Run: headless pygame with SDL's dummy video driver; simulated clock (each Clock.tick advances the game by its frame time, no real sleeping); random seed 0; keys injected as events and as key.get_pressed() state; no mouse input.
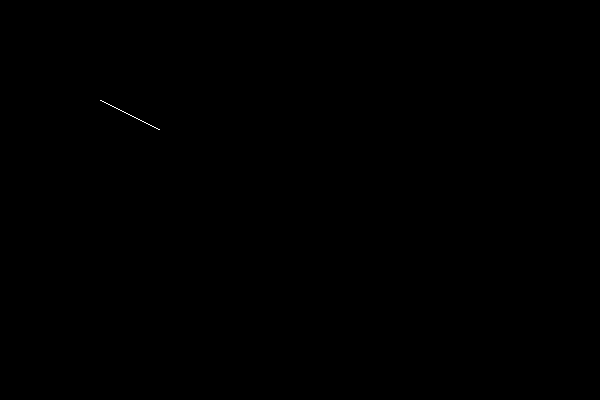
Frame 1 of 3 · flips 1–60 · no input
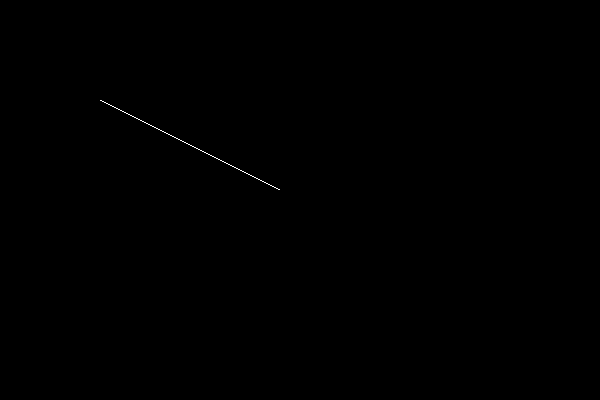
Frame 2 of 3 · flips 61–180 · tapped SPACE, RETURN · held RIGHT (→), D
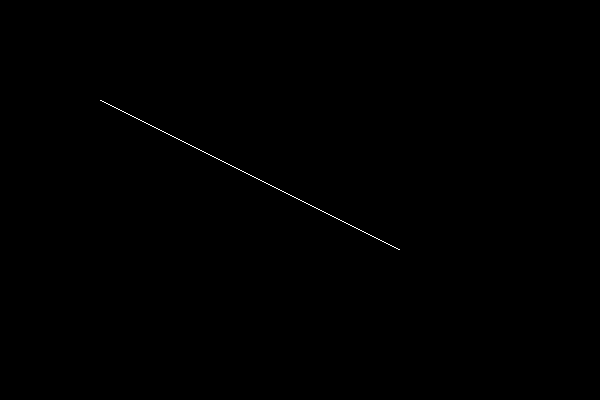
Frame 3 of 3 · flips 181–300 · held DOWN (↓), S

The pygame program that drew these frames:

import pygame
import sys

pygame.init()
screen = pygame.display.set_mode((600, 400))
pygame.display.set_caption("Bresenham Line Drawing")
screen.fill((0, 0, 0))
white = (255, 255, 255)

def bresenham(x0, y0, x1, y1):
    dx = abs(x1 - x0)
    dy = abs(y1 - y0)
    sx = 1 if x0 < x1 else -1
    sy = 1 if y0 < y1 else -1
    err = dx - dy

    x, y = x0, y0
    while True:
        screen.set_at((x, y), white)
        if x == x1 and y == y1:
            break
        e2 = 2 * err
        if e2 > -dy:
            err -= dy
            x += sx
        if e2 < dx:
            err += dx
            y += sy
        pygame.display.update()
        pygame.time.delay(20)

bresenham(100, 100, 500, 300)

while True:
    for event in pygame.event.get():
        if event.type == pygame.QUIT:
            pygame.quit()
            sys.exit()
